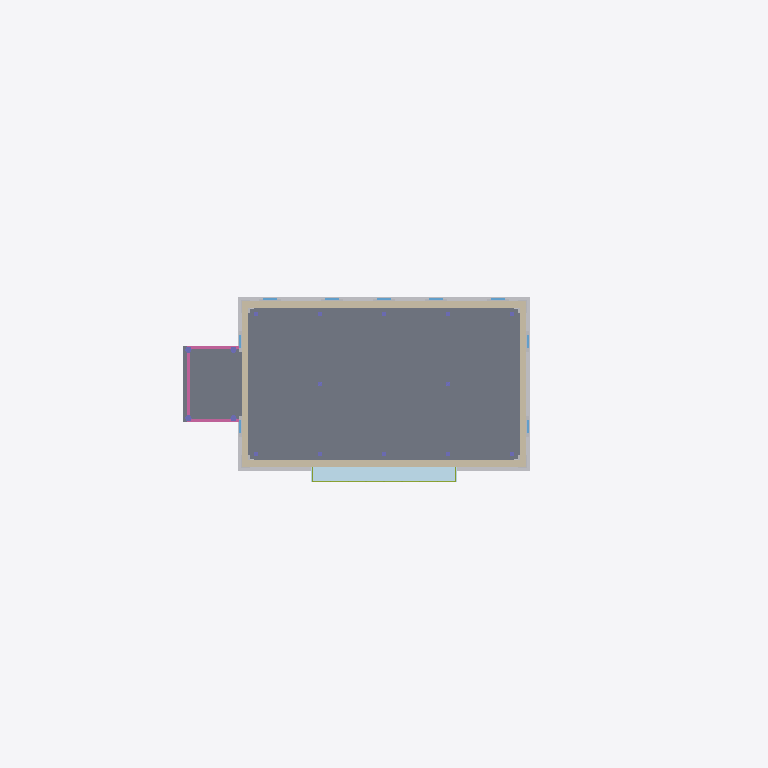
Plan cut of the same IFC building model at storey 'Planta segunda' (level 8.44 m, cut at 9.84 m), seen from above with north up, elements coloured by IFC class: 17 other elements (light grey), 12 walls (beige), 9 slabs (grey), 4 columns (violet), 3 railings (pink), 1 plate (pale blue), 1 member (olive). Cut surfaces are drawn darker.
Extent 60.0 m × 46.0 m × 21.9 m (x, y, z). Storeys (5): Cimentación at -2.00 m; Planta baja at 0.90 m; Planta primera at 4.82 m; Planta segunda at 8.44 m; Baixo cuberta at 11.76 m. Elements (633): 134 IfcBuildingElementProxy, 86 IfcWall, 76 IfcGeographicElement, 58 IfcMember, 52 IfcPlate, 50 IfcColumn, 44 IfcSlab, 30 IfcWindow, 27 IfcRailing, 18 IfcFooting, 17 IfcBeam, 16 IfcCovering.

HEADER;
FILE_DESCRIPTION(('ViewDefinition [CoordinationView]'),'2;1');
FILE_NAME('','2026-10-10T20:55:12',(''),(''),'IfcOpenShell 0.8.5-1c5b825','IfcOpenShell 0.8.5-1c5b825','');
FILE_SCHEMA(('IFC4'));
ENDSEC;
DATA;
#16=IFCPROJECT('1nXBV16fD36P9NmH66h5Va',#5,'Pazo de Xilloi',$,$,'Vivenda unifamiliar en Xilloi','Proxecto de execución',(#14),#10);
#22=IFCSITE('38Xj2nxRPFMQKNHe9YCEEA',#5,'Parcela 8541138PJ0484S',$,$,#21,$,'Xilloi, O Vicedo (Lugo) — 3.862 m², solo urbano',.ELEMENT.,(43,44,22,30800),(-7,-39,-18,-439200),25.769,$,$);
#26=IFCBUILDING('1PrGS$K9P3c8arSfWx$XSz',#5,'Pazo de Xilloi',$,$,#25,$,$,.ELEMENT.,$,$,$);
#30=IFCBUILDINGSTOREY('1YEfU6zOL2KBVI1C0Cc_$J',#5,'Cimentación',$,$,#29,$,$,.ELEMENT.,-2.0);
#34=IFCBUILDINGSTOREY('3vusFref9588A3nBX7XDEj',#5,'Planta baja',$,$,#33,$,$,.ELEMENT.,0.8999999999999999);
#38=IFCBUILDINGSTOREY('0iSUXrKHHCO9TFP6wZcVSB',#5,'Planta primera',$,$,#37,$,$,.ELEMENT.,4.82);
#42=IFCBUILDINGSTOREY('2cdO$ug7T6UQOavf0pTMBO',#5,'Planta segunda',$,$,#41,$,$,.ELEMENT.,8.440000000000001);
#46=IFCBUILDINGSTOREY('0msoS1H7TF7PHXwdsm0tIH',#5,'Baixo cuberta',$,$,#45,$,$,.ELEMENT.,11.760000000000002);
#3764=IFCSLAB('14hpDSTiP5KvScY8HE0UgI',#5,'Forxado P2 2-2',$,$,#3763,#3760,$,$);
#3740=IFCSLAB('1HRJasD5fD5vWy7BRA2V6$',#5,'Forxado P2 2-1',$,$,#3739,#3736,$,$);
#3788=IFCSLAB('3Xan6r7d5DqBTF7_Sg8YMa',#5,'Forxado P2 3-1',$,$,#3787,#3784,$,$);
#3812=IFCSLAB('0XtffnPynF68Uc1Jk0Bupf',#5,'Forxado P2 3-2',$,$,#3811,#3808,$,$);
#3692=IFCSLAB('34LAtwLsf4UBqN1DkypjDx',#5,'Forxado P2 1-1',$,$,#3691,#3688,$,$);
#3716=IFCSLAB('1UnkRkEaf1Jx2wK2wjshHr',#5,'Forxado P2 1-2',$,$,#3715,#3712,$,$);
#3836=IFCSLAB('3uiIZPS1L1AgLMjE9KqhnU',#5,'Forxado P2 4-1',$,$,#3835,#3832,$,$);
#3860=IFCSLAB('15noAMYpj1KOfpSUF628mG',#5,'Forxado P2 4-2',$,$,#3859,#3856,$,$);
#12188=IFCSLAB('2ym_NwYk15LwFJJYhyj0LB',#5,'Solaina — chan',$,$,#12187,#12184,$,$);
#8464=IFCPLATE('1CWafN5o16ZP6ttiYjV817',#5,'Galería P2 — peitoril',$,$,#8463,#8460,$,$);
#6220=IFCBUILDINGELEMENTPROXY('2oz3skbpLDVQykavSMmb_A',#5,'Cornixa P2 N',$,$,#6219,#6216,$,$);
#6196=IFCBUILDINGELEMENTPROXY('1ZSMoCWGP4HgZpaKNbEc0a',#5,'Cornixa P2 S',$,$,#6195,#6192,$,$);
#6268=IFCBUILDINGELEMENTPROXY('1KR9fvMrDDjQgnKe7Itn2E',#5,'Cornixa P2 E',$,$,#6267,#6264,$,$);
#4944=IFCWALL('3LTG_oyZ5FA9Xald$CIF99',#5,'Muro P2 S1',$,$,#4943,#4940,$,$);
#4992=IFCWALL('3wEmonN7TFjhMFKwx9$eyI',#5,'Muro P2 S2',$,$,#4991,#4988,$,$);
#4968=IFCWALL('0IK4DKB1j8agOjVag8M4Wq',#5,'Muro P2 N1',$,$,#4967,#4964,$,$);
#5016=IFCWALL('2yIoKTKBPDI8NVx1DEilHl',#5,'Muro P2 N2',$,$,#5015,#5012,$,$);
#5040=IFCWALL('1atRqG5Tr1MxcKi5_XUIXA',#5,'Muro P2 S3',$,$,#5039,#5036,$,$);
#5064=IFCWALL('20lphEB0T3JgTxzfr14ORS',#5,'Muro P2 N3',$,$,#5063,#5060,$,$);
#5088=IFCWALL('3i5wAT7x51xfMydiPTHAkE',#5,'Muro P2 S4',$,$,#5087,#5084,$,$);
#5112=IFCWALL('3ow8LccXD6gBQwdzTVcXgP',#5,'Muro P2 N4',$,$,#5111,#5108,$,$);
#5136=IFCWALL('3ju9Ba8n1BrRcAbfp2EukQ',#5,'Muro P2 W1',$,$,#5135,#5132,$,$);
#5160=IFCWALL('0PWGMIh2H8zg03WktAtJ$G',#5,'Muro P2 E1',$,$,#5159,#5156,$,$);
#5184=IFCWALL('28yfXEkhzF7R0wvB94kb1d',#5,'Muro P2 W2',$,$,#5183,#5180,$,$);
#5208=IFCWALL('3RKnk26F58rBCKPbXbtdYS',#5,'Muro P2 E2',$,$,#5207,#5204,$,$);
#6244=IFCBUILDINGELEMENTPROXY('0jr342Lj18DecsHCj$wQZk',#5,'Cornixa P2 W',$,$,#6243,#6240,$,$);
#12332=IFCRAILING('0R6uvjv313yeQD8uuFyuGU',#5,'Solaina — antepeito 1',$,$,#12331,#12328,$,$);
#12356=IFCRAILING('0zCPwbPBH38QUUlriQNuo6',#5,'Solaina — antepeito 2',$,$,#12355,#12352,$,$);
#12380=IFCRAILING('3fixsOHhr15PbDmUpoPXEY',#5,'Solaina — antepeito 3',$,$,#12379,#12376,$,$);
#8728=IFCMEMBER('32GqUTeF97RvTs7wFwUCRG',#5,'Galería P2 — travesaño 1',$,$,#8727,#8724,$,$);
#10456=IFCBUILDINGELEMENTPROXY('0GGyjvdzX1UwlOmNZZsy8J',#5,'Recercado W P2-21',$,$,#10455,#10452,$,$);
#10672=IFCBUILDINGELEMENTPROXY('2zeHNNBhv6yAGm5Ghmzr$w',#5,'Recercado E P2-24',$,$,#10671,#10668,$,$);
#10888=IFCBUILDINGELEMENTPROXY('1pf1vb4a15a9KAwXsBkXGd',#5,'Recercado W P2-27',$,$,#10887,#10884,$,$);
#11104=IFCBUILDINGELEMENTPROXY('1dFysy5gn0EOLd9DWdQoKf',#5,'Recercado E P2-30',$,$,#11103,#11100,$,$);
#5404=IFCBUILDINGELEMENTPROXY('0fyV3TDPnAaRWrlpGtyHFP',#5,'Esquinal P2-1-2',$,$,#5403,#5400,$,$);
#5620=IFCBUILDINGELEMENTPROXY('2Wb6ILUJrF9hZwHdIyJNwz',#5,'Esquinal P2-2-2',$,$,#5619,#5616,$,$);
#5836=IFCBUILDINGELEMENTPROXY('1MEwKv89X50wlcxw3c$Gf4',#5,'Esquinal P2-3-2',$,$,#5835,#5832,$,$);
#6052=IFCBUILDINGELEMENTPROXY('3eATobNW1Dog6A2y_SvQJ8',#5,'Esquinal P2-4-2',$,$,#6051,#6048,$,$);
#12212=IFCCOLUMN('3jgxV9L_DBFPrA8_CtssN4',#5,'Solaina — columna 1',$,$,#12211,#12208,$,$);
#12236=IFCCOLUMN('0Ml3xSvLD3BRf4jikg1NRh',#5,'Solaina — columna 2',$,$,#12235,#12232,$,$);
#9664=IFCBUILDINGELEMENTPROXY('36vpfdy$bEXOOxUx56Kjdk',#5,'Recercado terra P2-10',$,$,#9663,#9660,$,$);
#9808=IFCBUILDINGELEMENTPROXY('2hyKaPH_L5MRt1Eh4K$C7v',#5,'Recercado terra P2-12',$,$,#9807,#9804,$,$);
#9952=IFCBUILDINGELEMENTPROXY('0VT2NMCOD9V9UmGsbI9pPj',#5,'Recercado terra P2-14',$,$,#9951,#9948,$,$);
#10096=IFCBUILDINGELEMENTPROXY('3Dh5Nrl2vBPwePv1SWBz0K',#5,'Recercado terra P2-16',$,$,#10095,#10092,$,$);
#10240=IFCBUILDINGELEMENTPROXY('0s6M5zNojAIxg9BUgvso2D',#5,'Recercado terra P2-18',$,$,#10239,#10236,$,$);
#12260=IFCCOLUMN('2_T1IA_CP0GgVbdIJ29oTi',#5,'Solaina — columna 3',$,$,#12259,#12256,$,$);
#12284=IFCCOLUMN('2hrATuqiP1ZPWlGUTAlRiq',#5,'Solaina — columna 4',$,$,#12283,#12280,$,$);
ENDSEC;
